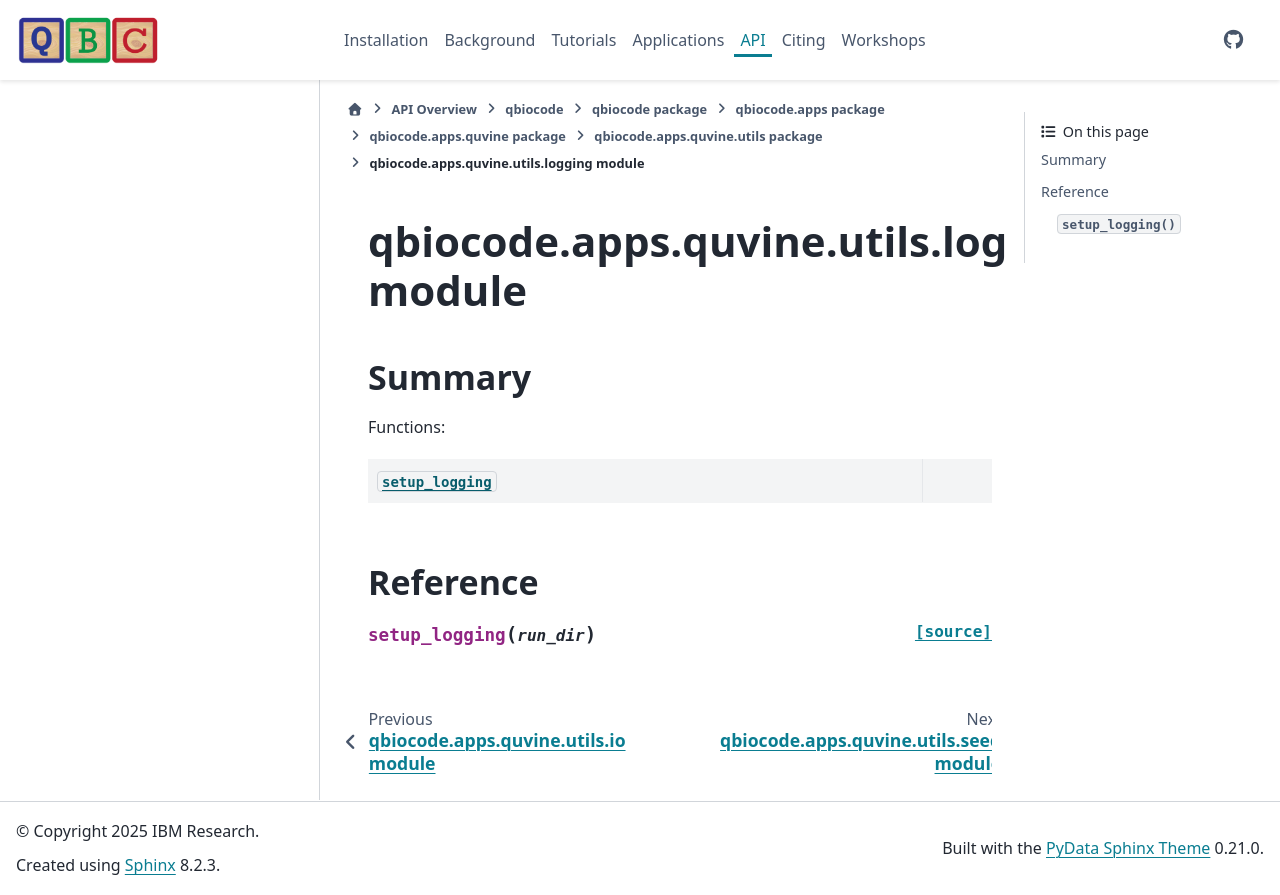

repository: qiskit-community/QBioCode · page: api/qbiocode.apps.quvine.utils.logging.html · generator: sphinx


:autogenerated:

qbiocode.apps.quvine.utils.logging module
=========================================

.. currentmodule:: qbiocode.apps.quvine.utils.logging

.. automodule:: qbiocode.apps.quvine.utils.logging
    :members: setup_logging
    :undoc-members:
    :show-inheritance:
    :member-order: bysource

    Summary
    -------

    Functions:

    .. autosummary::
        :nosignatures:

        setup_logging








    Reference
    ---------
